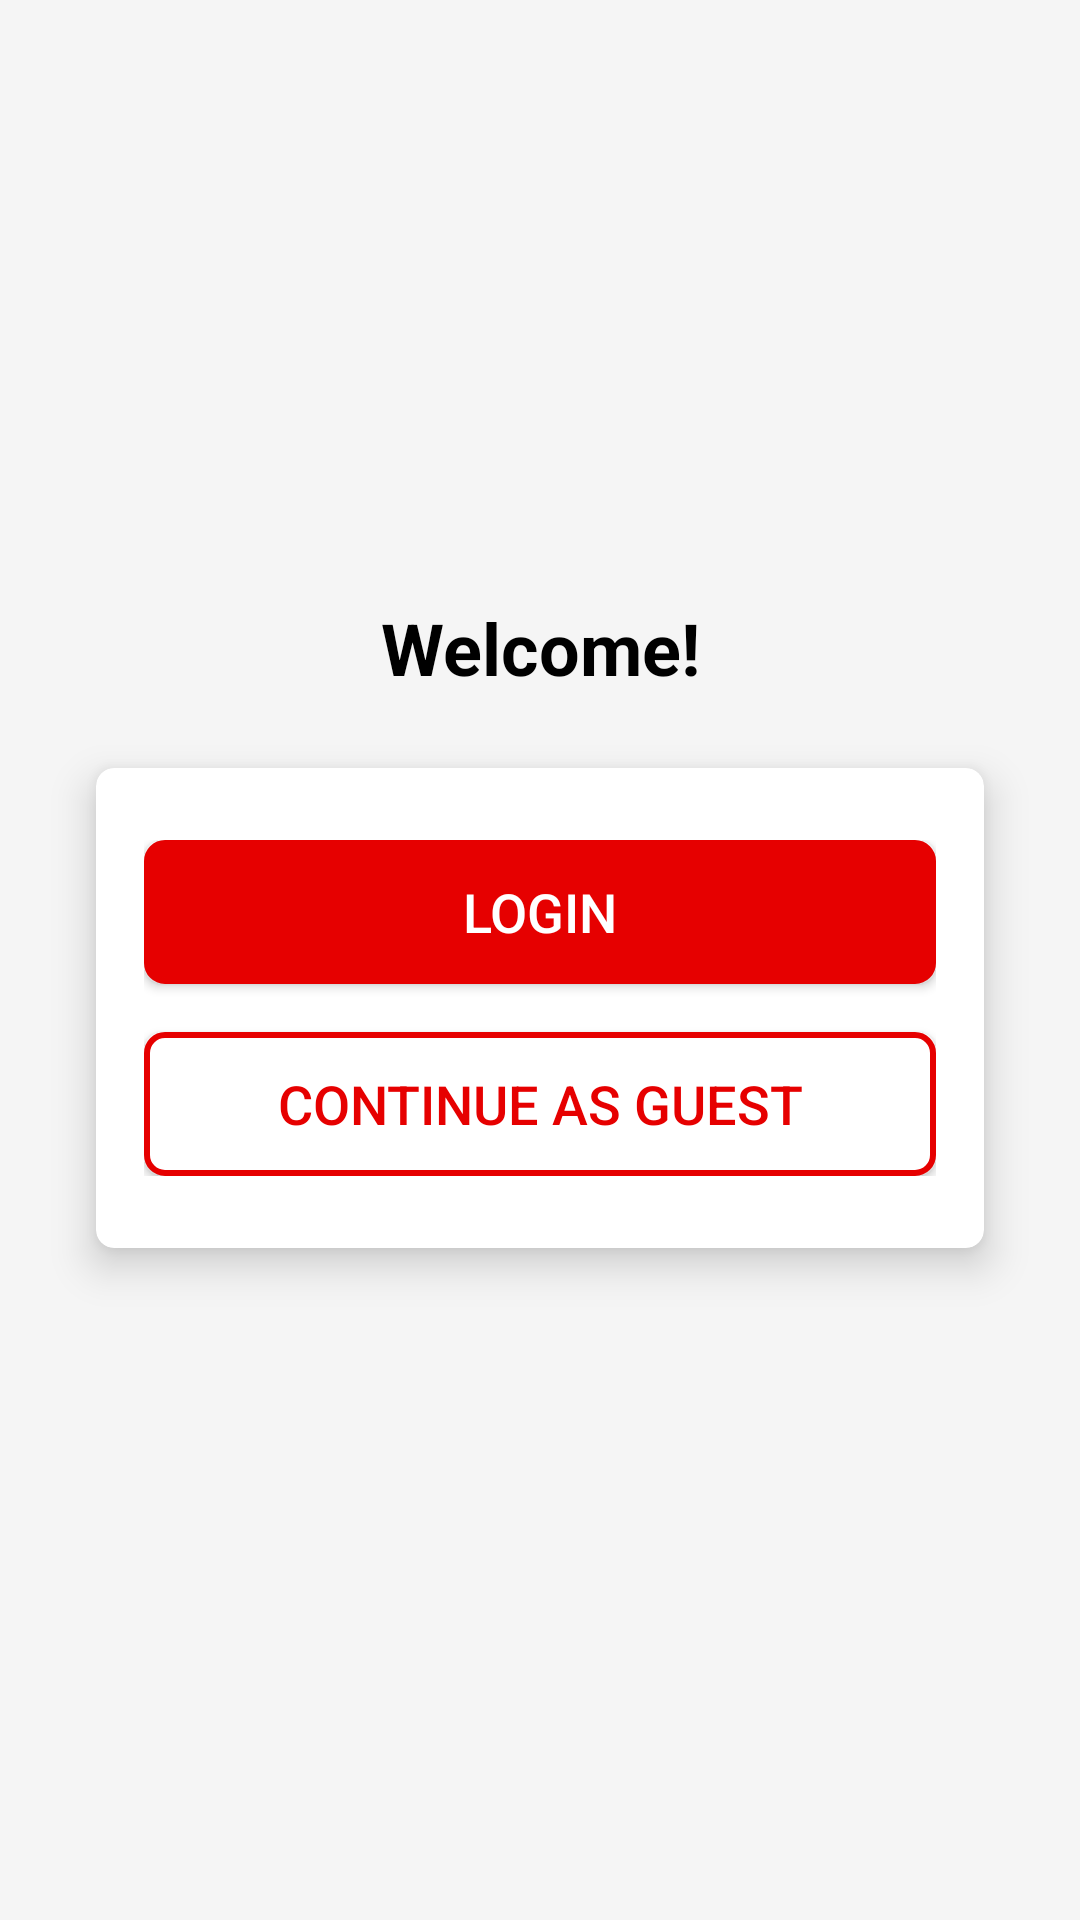

Here is an Android app screen rendered from its layout file. Give the layout XML and the strings, colors and styles it references.
<!-- AndroidManifest.xml: application theme Theme.Vodafone -->
<!-- res/layout/fragment_login.xml -->
<?xml version="1.0" encoding="utf-8"?>
<LinearLayout xmlns:android="http://schemas.android.com/apk/res/android"
    xmlns:app="http://schemas.android.com/apk/res-auto"
    android:orientation="vertical"
    android:layout_width="match_parent"
    android:layout_height="match_parent"
    android:background="@color/background"
    android:paddingHorizontal="@dimen/padding_m"
    android:paddingVertical="@dimen/padding_xl"
    android:gravity="center">

    <TextView
        android:layout_width="match_parent"
        android:layout_height="wrap_content"
        android:text="@string/login_welcome"
        android:textSize="@dimen/text_size_title"
        android:gravity="center"
        android:textStyle="bold"
        android:textColor="@color/black"
        />
    <androidx.cardview.widget.CardView
        android:layout_width="match_parent"
        android:layout_height="wrap_content"
        android:layout_marginVertical="@dimen/padding_l"
        android:layout_marginHorizontal="@dimen/padding_m"
        app:cardElevation="8dp"
        app:cardCornerRadius="@dimen/card_radius"
    >
        <LinearLayout
            android:orientation="vertical"
            android:layout_width="match_parent"
            android:layout_height="wrap_content"
            android:paddingHorizontal="@dimen/padding_m"
            android:paddingVertical="@dimen/padding_l">
            <Button
                android:id="@+id/login_button"
                android:layout_width="match_parent"
                android:layout_height="wrap_content"
                android:layout_marginBottom="@dimen/padding_m"
                android:background="@drawable/button_primery"
                android:text="@string/login_login"
                android:textColor="@color/white"
                android:textSize="@dimen/text_size_button"
                />
            <Button
                android:id="@+id/guest_button"
                android:layout_width="match_parent"
                android:layout_height="wrap_content"
                android:background="@drawable/button_white"
                android:text="@string/login_guest"
                android:textColor="@color/primery"
                android:textSize="@dimen/text_size_button"
                />
        </LinearLayout>

    </androidx.cardview.widget.CardView>


</LinearLayout>
<!-- resources referenced by this layout -->
<resources>
  <color name="background">#FFF5F5F5</color>
  <color name="black">#FF000000</color>
  <color name="primery">#FFE60000</color>
  <color name="white">#FFFFFFFF</color>
  <dimen name="card_radius">6.sp</dimen>
  <dimen name="padding_l">24.dp</dimen>
  <dimen name="padding_m">16.dp</dimen>
  <dimen name="padding_xl">40.dp</dimen>
  <dimen name="text_size_button">18.sp</dimen>
  <dimen name="text_size_title">24.sp</dimen>
  <!-- drawable button_primery (drawable) -->
  <?xml version="1.0" encoding="utf-8"?>
  <shape xmlns:android="http://schemas.android.com/apk/res/android"
      android:shape="rectangle">
      <solid android:color="@color/primery" />
      <corners android:radius="6dp" />
      <stroke
          android:width="2dp"
          android:color="@color/primery" />
  </shape >
  <!-- drawable button_white (drawable) -->
  <?xml version="1.0" encoding="utf-8"?>
  <shape xmlns:android="http://schemas.android.com/apk/res/android"
      android:shape="rectangle">
      <solid android:color="@color/white" />
      <corners android:radius="6dp" />
      <stroke
          android:width="2dp"
          android:color="@color/primery" />
  </shape >
  <string name="login_guest">Continue as guest</string>
  <string name="login_login">Login</string>
  <string name="login_welcome">Welcome!</string>
  <style name="Theme.Vodafone" parent="Theme.AppCompat.Light.NoActionBar">
  
          <item name="android:textColor">@color/black</item>
  
      </style>
</resources>
